Run: headless pygame with SDL's dummy video driver; simulated clock (each Clock.tick advances the game by its frame time, no real sleeping); random seed 0; keys injected as events and as key.get_pressed() state; no mouse input.
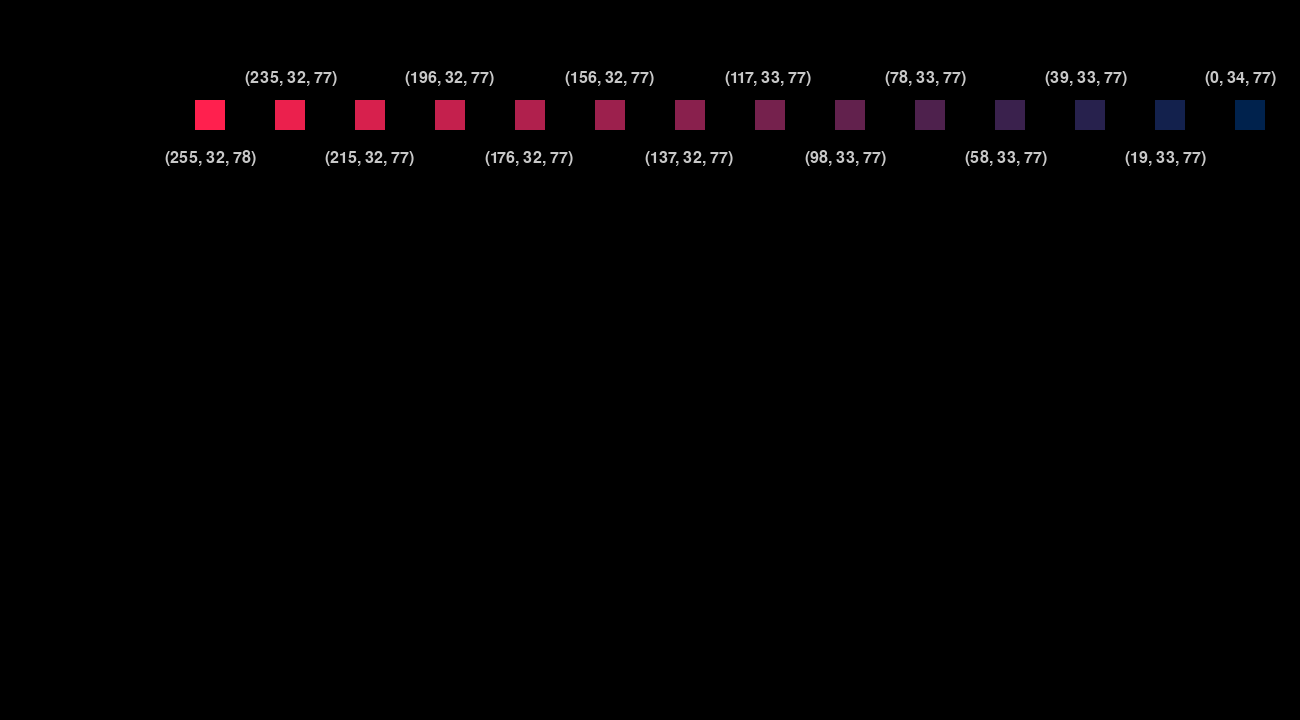
Frame 1 of 4 · flips 1–60 · no input
Frame 2 of 4 · flips 61–180 · tapped SPACE, RETURN · held RIGHT (→), D · screen unchanged from frame 1, image omitted
Frame 3 of 4 · flips 181–300 · held DOWN (↓), S · screen unchanged from frame 2, image omitted
Frame 4 of 4 · flips 301–420 · held LEFT (←), A, UP (↑), W · screen unchanged from frame 3, image omitted

The pygame program that drew these frames:


import pygame
import sys
import random as rrr

# Initialize Pygame
pygame.init()

# Function to convert RGB to hex
def rgb_to_hex(r, g, b):
    return '{:02x}{:02x}{:02x}'.format(r, g, b)

# Set up the screen
screen_width = 1300
screen_height = 720
screen = pygame.display.set_mode((screen_width, screen_height))
pygame.display.set_caption("Gradient Squares")

# Colors
WHITE = (0,0,0)
RED =(255, 32, 78)
GREEN = (0,34,77)

# Square dimensions and positions
square_size = 30
margin = 50 # Margin between squares
square_y = 100

# Calculate gradient colors
num_squares = 12
colors = []
for i in range(num_squares + 2):  # Add 2 for red and green endpoints
    ratio = i / (num_squares + 1)
    # Interpolate between red and green
    r = int((1 - ratio) * RED[0] + ratio * GREEN[0])
    g = int((1 - ratio) * RED[1] + ratio * GREEN[1])
    b = int((1 - ratio) * RED[2] + ratio * GREEN[2])
    colors.append((r, g, b))

# Set up the font
font = pygame.font.Font(None, 24)

# Main loop
running = True
print(colors)
while running:
    # Event handling
    for event in pygame.event.get():
        if event.type == pygame.QUIT:
            running = False

    # Fill the screen with white color
    screen.fill(WHITE)

    # Draw squares and display RGB values
    for i in range(num_squares+2):
        square_x = (screen_width - (num_squares * (square_size + margin) - margin)) / 2 + i * (square_size + margin)
        
        # Draw the square with the interpolated color
        pygame.draw.rect(screen, colors[i ], (square_x, square_y, square_size, square_size))
        
        # Create a text surface for the RGB values
        rgb_text = font.render(f"{colors[i]}", True, (200,200,200))
        
        # Display the RGB values above each square
        if i%2 != 0:
            screen.blit(rgb_text, (square_x-30, square_y-30))
        else:
            screen.blit(rgb_text, (square_x-30, square_y+50))

    # Update the display
    pygame.display.flip()

    # Cap the frame rate
    pygame.time.Clock().tick(60)

# Quit Pygame
pygame.quit()
sys.exit()
